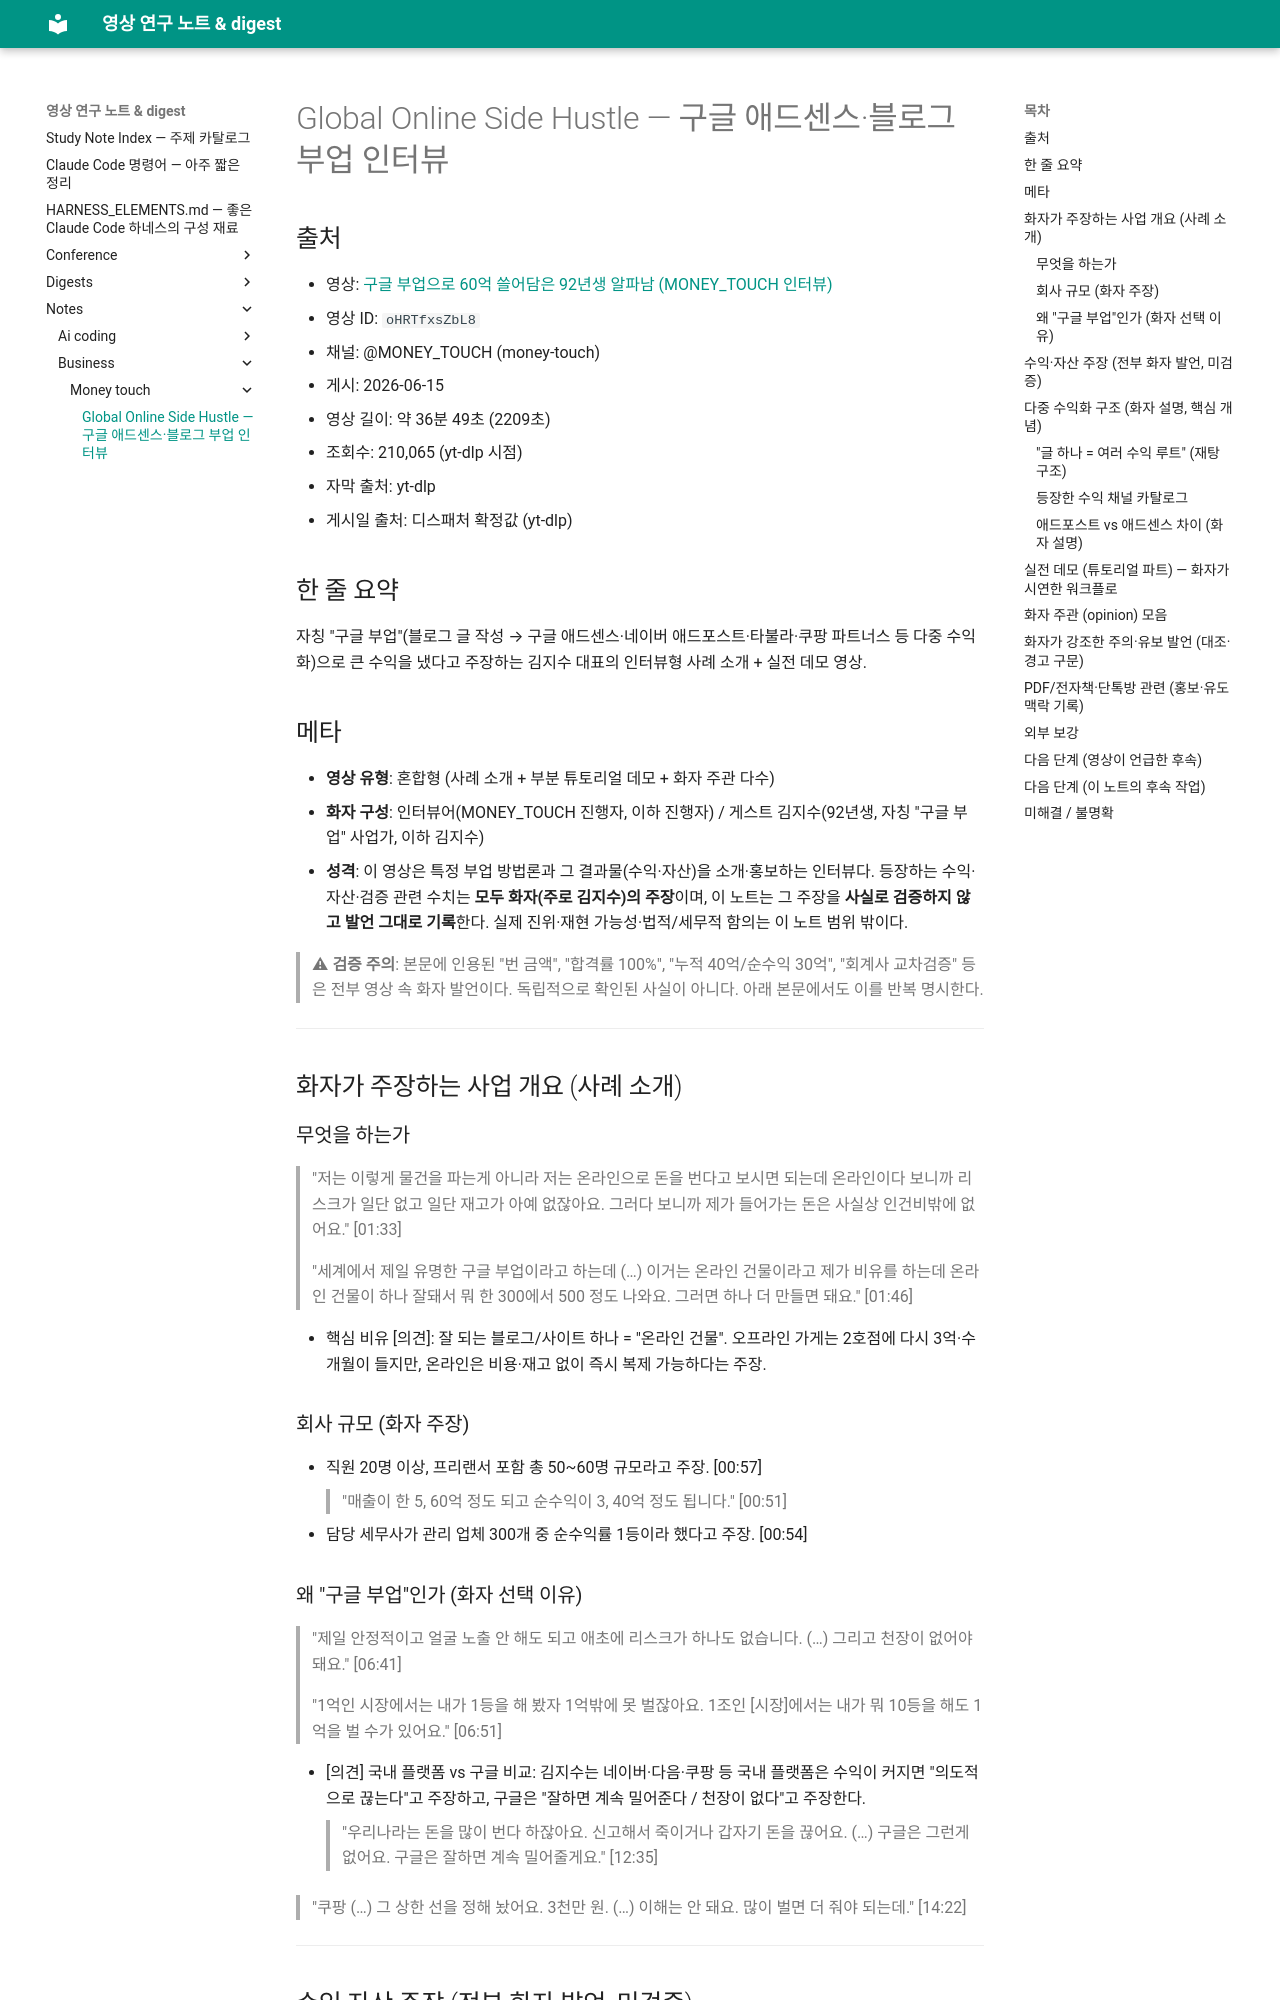

repository: Yoonkyu-Lee/claude-code-tutorial · page: notes/business/money-touch/2026-06-15-global-online-side-hustle/index.html · generator: mkdocs

# Global Online Side Hustle — 구글 애드센스·블로그 부업 인터뷰

## 출처
- 영상: [구글 부업으로 60억 쓸어담은 92년생 알파남 (MONEY_TOUCH 인터뷰)](https://youtu.be/oHRTfxsZbL8)
- 영상 ID: `oHRTfxsZbL8`
- 채널: @MONEY_TOUCH (money-touch)
- 게시: 2026-06-15
- 영상 길이: 약 36분 49초 (2209초)
- 조회수: 210,065 (yt-dlp 시점)
- 자막 출처: yt-dlp
- 게시일 출처: 디스패처 확정값 (yt-dlp)

## 한 줄 요약
자칭 "구글 부업"(블로그 글 작성 → 구글 애드센스·네이버 애드포스트·타불라·쿠팡 파트너스 등 다중 수익화)으로 큰 수익을 냈다고 주장하는 김지수 대표의 인터뷰형 사례 소개 + 실전 데모 영상.

## 메타
- **영상 유형**: 혼합형 (사례 소개 + 부분 튜토리얼 데모 + 화자 주관 다수)
- **화자 구성**: 인터뷰어(MONEY_TOUCH 진행자, 이하 진행자) / 게스트 김지수(92년생, 자칭 "구글 부업" 사업가, 이하 김지수)
- **성격**: 이 영상은 특정 부업 방법론과 그 결과물(수익·자산)을 소개·홍보하는 인터뷰다. 등장하는 수익·자산·검증 관련 수치는 **모두 화자(주로 김지수)의 주장**이며, 이 노트는 그 주장을 **사실로 검증하지 않고 발언 그대로 기록**한다. 실제 진위·재현 가능성·법적/세무적 함의는 이 노트 범위 밖이다.

> ⚠ **검증 주의**: 본문에 인용된 "번 금액", "합격률 100%", "누적 40억/순수익 30억", "회계사 교차검증" 등은 전부 영상 속 화자 발언이다. 독립적으로 확인된 사실이 아니다. 아래 본문에서도 이를 반복 명시한다.

---

## 화자가 주장하는 사업 개요 (사례 소개)

### 무엇을 하는가
> "저는 이렇게 물건을 파는게 아니라 저는 온라인으로 돈을 번다고 보시면 되는데 온라인이다 보니까 리스크가 일단 없고 일단 재고가 아예 없잖아요. 그러다 보니까 제가 들어가는 돈은 사실상 인건비밖에 없어요." [01:33]

> "세계에서 제일 유명한 구글 부업이라고 하는데 (…) 이거는 온라인 건물이라고 제가 비유를 하는데 온라인 건물이 하나 잘돼서 뭐 한 300에서 500 정도 나와요. 그러면 하나 더 만들면 돼요." [01:46]

- 핵심 비유 [의견]: 잘 되는 블로그/사이트 하나 = "온라인 건물". 오프라인 가게는 2호점에 다시 3억·수개월이 들지만, 온라인은 비용·재고 없이 즉시 복제 가능하다는 주장.

### 회사 규모 (화자 주장)
- 직원 20명 이상, 프리랜서 포함 총 50~60명 규모라고 주장. [00:57]
> "매출이 한 5, 60억 정도 되고 순수익이 3, 40억 정도 됩니다." [00:51]
- 담당 세무사가 관리 업체 300개 중 순수익률 1등이라 했다고 주장. [00:54]

### 왜 "구글 부업"인가 (화자 선택 이유)
> "제일 안정적이고 얼굴 노출 안 해도 되고 애초에 리스크가 하나도 없습니다. (…) 그리고 천장이 없어야 돼요." [06:41]

> "1억인 시장에서는 내가 1등을 해 봤자 1억밖에 못 벌잖아요. 1조인 [시장]에서는 내가 뭐 10등을 해도 1억을 벌 수가 있어요." [06:51]

- [의견] 국내 플랫폼 vs 구글 비교: 김지수는 네이버·다음·쿠팡 등 국내 플랫폼은 수익이 커지면 "의도적으로 끊는다"고 주장하고, 구글은 "잘하면 계속 밀어준다 / 천장이 없다"고 주장한다.
> "우리나라는 돈을 많이 번다 하잖아요. 신고해서 죽이거나 갑자기 돈을 끊어요. (…) 구글은 그런게 없어요. 구글은 잘하면 계속 밀어줄게요." [12:35]

> "쿠팡 (…) 그 상한 선을 정해 놨어요. 3천만 원. (…) 이해는 안 돼요. 많이 벌면 더 줘야 되는데." [14:22]

---
